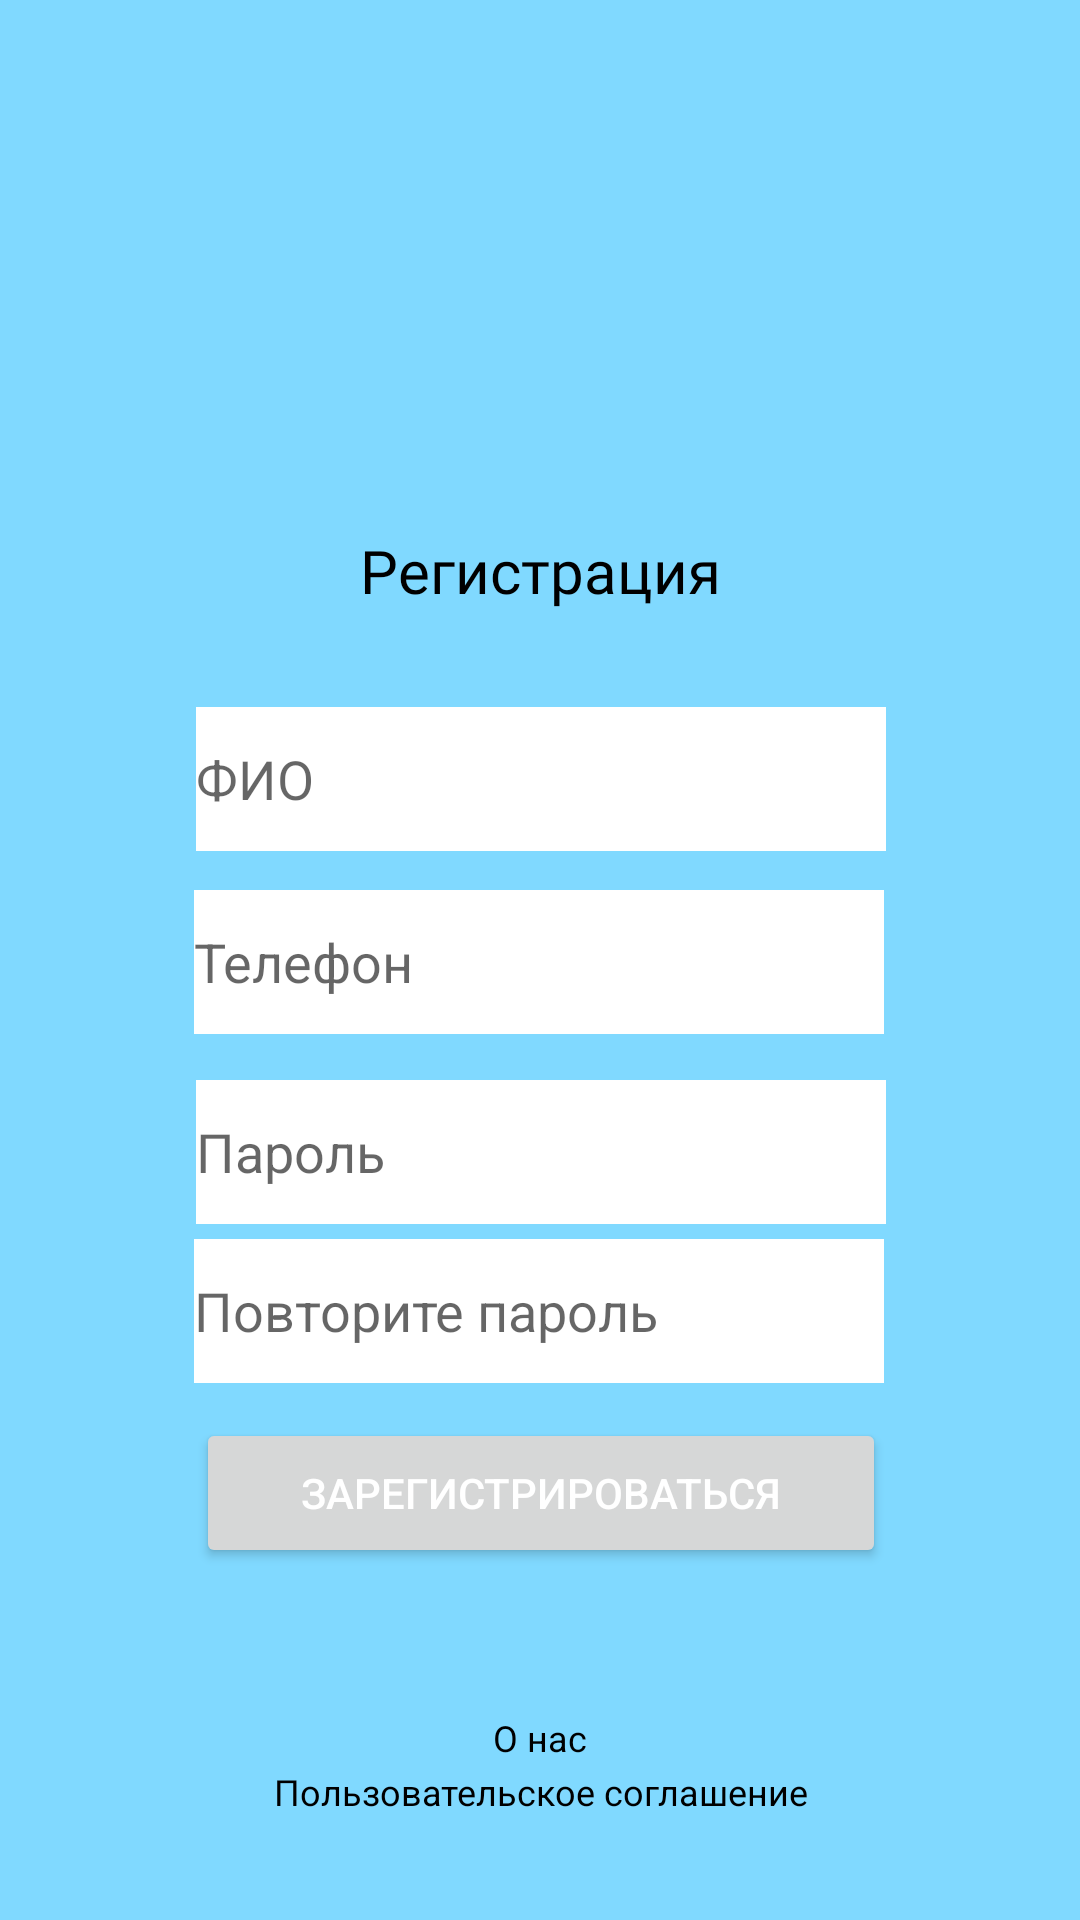

Here is an Android app screen rendered from its layout file. Give the layout XML and the strings, colors and styles it references.
<!-- AndroidManifest.xml: application theme Theme.HomeChat -->
<!-- res/layout/activity_registration.xml -->
<?xml version="1.0" encoding="utf-8"?>
<androidx.constraintlayout.widget.ConstraintLayout xmlns:android="http://schemas.android.com/apk/res/android"
    xmlns:app="http://schemas.android.com/apk/res-auto"
    xmlns:tools="http://schemas.android.com/tools"
    android:layout_width="match_parent"
    android:layout_height="match_parent"
    android:background="@color/Blue"
    android:foregroundTint="#FFFFFF"
    tools:context=".RegistrationActivity">
    <LinearLayout
        android:layout_width="wrap_content"
        android:layout_height="wrap_content"
        android:layout_marginEnd="400dp"
        android:layout_marginBottom="603dp"
        android:gravity="center"
        android:orientation="vertical"
        app:layout_constraintBottom_toBottomOf="parent"
        app:layout_constraintEnd_toEndOf="parent"
        app:layout_constraintStart_toStartOf="parent"
        app:layout_constraintTop_toTopOf="parent"
        tools:ignore="MissingConstraints">

    </LinearLayout>

    <TextView

        android:id="@+id/textView4"
        android:layout_width="wrap_content"
        android:layout_height="wrap_content"
        android:layout_marginTop="20dp"
        android:layout_marginBottom="140dp"
        android:fontFamily="@font/amita"
        android:text="@string/app2"
        android:textAlignment="center"
        android:textColor="@color/black"
        android:textSize="20sp"
        app:layout_constraintBottom_toBottomOf="parent"
        app:layout_constraintEnd_toEndOf="parent"
        app:layout_constraintStart_toStartOf="parent"
        app:layout_constraintTop_toTopOf="parent"
        app:layout_constraintVertical_bias="0.346" />

    <TextView

        android:id="@+id/textView2"
        android:layout_width="wrap_content"
        android:layout_height="16dp"
        android:layout_marginBottom="5dp"
        android:text="@string/ForUs"
        android:textAlignment="center"
        android:textColor="@color/black"
        android:textSize="12sp"
        app:layout_constraintBottom_toBottomOf="parent"
        app:layout_constraintEnd_toEndOf="parent"
        app:layout_constraintStart_toStartOf="parent"
        app:layout_constraintTop_toBottomOf="@+id/btnSignIn" />

    <TextView

        android:id="@+id/textView3"
        android:layout_width="wrap_content"
        android:layout_height="16dp"
        android:layout_marginBottom="35dp"
        android:text="@string/Sogl"
        android:textAlignment="center"
        android:textColor="@color/black"
        android:textSize="12sp"
        app:layout_constraintBottom_toBottomOf="parent"
        app:layout_constraintEnd_toEndOf="parent"
        app:layout_constraintStart_toStartOf="parent"
        app:layout_constraintTop_toBottomOf="@+id/btnSignIn"
        app:layout_constraintVertical_bias="1.0" />


    <Button
        android:id="@+id/btnSignIn"

        android:layout_width="230dp"
        android:layout_height="50dp"
        android:layout_marginTop="210dp"
        android:layout_marginBottom="20dp"
        android:text="@string/SigIn2"
        android:textColor="@color/white"
        app:cornerRadius="8dp"
        app:layout_constraintBottom_toBottomOf="parent"
        app:layout_constraintEnd_toEndOf="parent"
        app:layout_constraintHorizontal_bias="0.502"
        app:layout_constraintStart_toStartOf="parent"
        app:layout_constraintTop_toTopOf="parent"
        app:layout_constraintVertical_bias="0.73"
        tools:ignore="MissingConstraints" />


    <EditText
        android:id="@+id/editTextTextEmailAddress"
        android:layout_width="230dp"
        android:layout_height="48dp"
        android:layout_marginTop="20dp"
        android:layout_marginBottom="20dp"
        android:autofillHints="@string/number"
        android:hint="@string/number"
        android:background="@color/white"
        android:inputType="textEmailAddress"
        android:textColor="@color/white"
        android:textSize="18dp"
        app:layout_constraintBottom_toTopOf="@+id/btnSignIn"
        app:layout_constraintEnd_toEndOf="parent"
        app:layout_constraintHorizontal_bias="0.497"
        app:layout_constraintStart_toStartOf="parent"
        app:layout_constraintTop_toTopOf="parent"
        app:layout_constraintVertical_bias="0.719"
        tools:ignore="MissingConstraints" />

    <EditText
        android:id="@+id/editTextTexFIO"
        android:layout_width="230dp"
        android:layout_height="48dp"
        android:layout_marginTop="10dp"
        android:layout_marginBottom="20dp"
        android:autofillHints="@string/FIO"
        android:background="@color/white"
        android:hint="@string/FIO"
        android:inputType="textEmailAddress"
        android:textColor="@color/white"
        android:textSize="18dp"
        app:layout_constraintBottom_toTopOf="@+id/btnSignIn"
        app:layout_constraintEnd_toEndOf="parent"
        app:layout_constraintHorizontal_bias="0.502"
        app:layout_constraintStart_toStartOf="parent"
        app:layout_constraintTop_toTopOf="parent"
        app:layout_constraintVertical_bias="0.572"
        tools:ignore="MissingConstraints" />

    <EditText
        android:id="@+id/editTextTextPassword3"
        android:layout_width="230dp"
        android:layout_height="48dp"
        android:layout_marginTop="140dp"
        android:layout_marginBottom="20dp"
        android:autofillHints="@string/Password"
        android:background="@color/white"
        android:hint="@string/Password"
        android:inputType="textPassword"
        android:textColor="@color/white"
        android:textSize="18dp"
        app:layout_constraintBottom_toBottomOf="@+id/textView3"
        app:layout_constraintEnd_toEndOf="parent"
        app:layout_constraintHorizontal_bias="0.502"
        app:layout_constraintStart_toStartOf="parent"
        app:layout_constraintTop_toTopOf="parent"
        app:layout_constraintVertical_bias="0.554"
        tools:ignore="MissingConstraints" />

    <EditText
        android:id="@+id/editTextTextPassword2"
        android:layout_width="230dp"
        android:layout_height="48dp"
        android:layout_marginTop="140dp"
        android:layout_marginBottom="20dp"
        android:autofillHints="@string/Repeat_Password"
        android:hint="@string/Repeat_Password"
        android:background="@color/white"
        android:inputType="textPassword"
        android:textColor="@color/white"
        android:textSize="18dp"
        app:layout_constraintBottom_toBottomOf="@+id/textView3"
        app:layout_constraintEnd_toEndOf="parent"
        app:layout_constraintHorizontal_bias="0.497"
        app:layout_constraintStart_toStartOf="parent"
        app:layout_constraintTop_toTopOf="parent"
        app:layout_constraintVertical_bias="0.688"
        tools:ignore="MissingConstraints" />



</androidx.constraintlayout.widget.ConstraintLayout>
<!-- resources referenced by this layout -->
<resources>
  <color name="Blue">#80d9ff</color>
  <color name="black">#FF000000</color>
  <color name="white">#FFFFFFFF</color>
  <string name="FIO">ФИО</string>
  <string name="ForUs">О нас</string>
  <string name="Password">Пароль</string>
  <string name="Repeat_Password">Повторите пароль</string>
  <string name="SigIn2">Зарегистрироваться</string>
  <string name="Sogl">Пользовательское соглашение</string>
  <string name="app2">Регистрация</string>
  <string name="number">Телефон</string>
  <style name="Theme.HomeChat" parent="Base.Theme.HomeChat" />
  <style name="Base.Theme.HomeChat" parent="Theme.MaterialComponents.DayNight.DarkActionBar">
          
          
          <item name="colorPrimary">@color/Neon</item>
          <item name="colorOnPrimary">@color/black</item>
  
  
  
  
      </style>
  <color name="Neon">#0000ff</color>
</resources>
